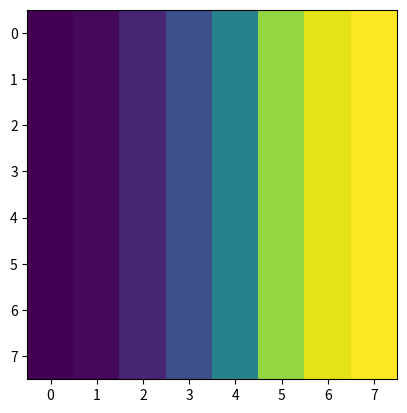

This figure's Python source:
import numpy as np
from scipy import ndimage
from scipy.signal import convolve2d
from matplotlib import pyplot as plt

image = np.array([[3, 4, 8, 15, 25, 44, 50, 52] for _ in range(8)])


def convolute(image, kernel):
    g_image = []
    kernel_size = len(kernel)
    pad = kernel_size // 2  # 3 // 2 = 1
    padded_image = np.pad(image, pad, mode='constant', constant_values=0)
    # print(image)
    # print(image.shape)
    # for i in range(pad, image.shape[0] - pad):
    #     row = []
    #     sum = 0
    #     for j in range(pad, image.shape[1] - pad):
    #         for ky in range(- 1 * pad, pad + 1):
    #             for kx in range(- 1 * pad, pad + 1):
    #                 # print(i+ky, j+kx, pad-ky, pad-kx)
    #                 # print(image[i + ky][j + kx], "*", kernel[pad - ky][pad - kx])
    #                 sum += int (image[i + ky][j + kx] * kernel[pad - ky][pad - kx])
    #         row.append(sum)
    #         # print(sum)
    #         # print('-' * 50)
    #     g_image.append(row)
    g_image = np.zeros_like(image)

    for i in range(image.shape[0]):
        for j in range(image.shape[1]):
            sum = 0
            for ky in range(kernel_size):
                for kx in range(kernel_size):
                    ny, nx = i + ky - pad, j + kx - pad
                    sum += padded_image[ny + pad][nx + pad] * kernel[ky][kx]
                    g_image[i][j] = sum
    return np.array(g_image)


prewitt_x = np.array([
    [-1, 0, 1],
    [-1, 0, 1],
    [-1, 0, 1]
])
prewitt_y = np.array([
    [1, 1, 1],
    [0, 0, 0],
    [-1, -1, -1]
])

gradient_x = convolute(image, prewitt_x)
# gradient_y = convolute(image, prewitt_hy)

gradient_x_sci = convolve2d(image, prewitt_x, boundary='fill', fillvalue=0)

sobel_x = np.array([
    [-1, 0, 1],
    [-2, 0, 2],
    [-1, 0, 2]
])
sobel_y = np.array([
    [1, 2, 1],
    [0, 0, 0],
    [-1, -2, -1]
])

plt.imshow(image, interpolation='nearest')
# plt.show
# plt.imshow(convolve2d(image, sobel_x, boundary='fill', fillvalue=0), interpolation='nearest')
# plt.show()

print(convolute(image, sobel_x))
print(ndimage.convolve(image, sobel_x))
